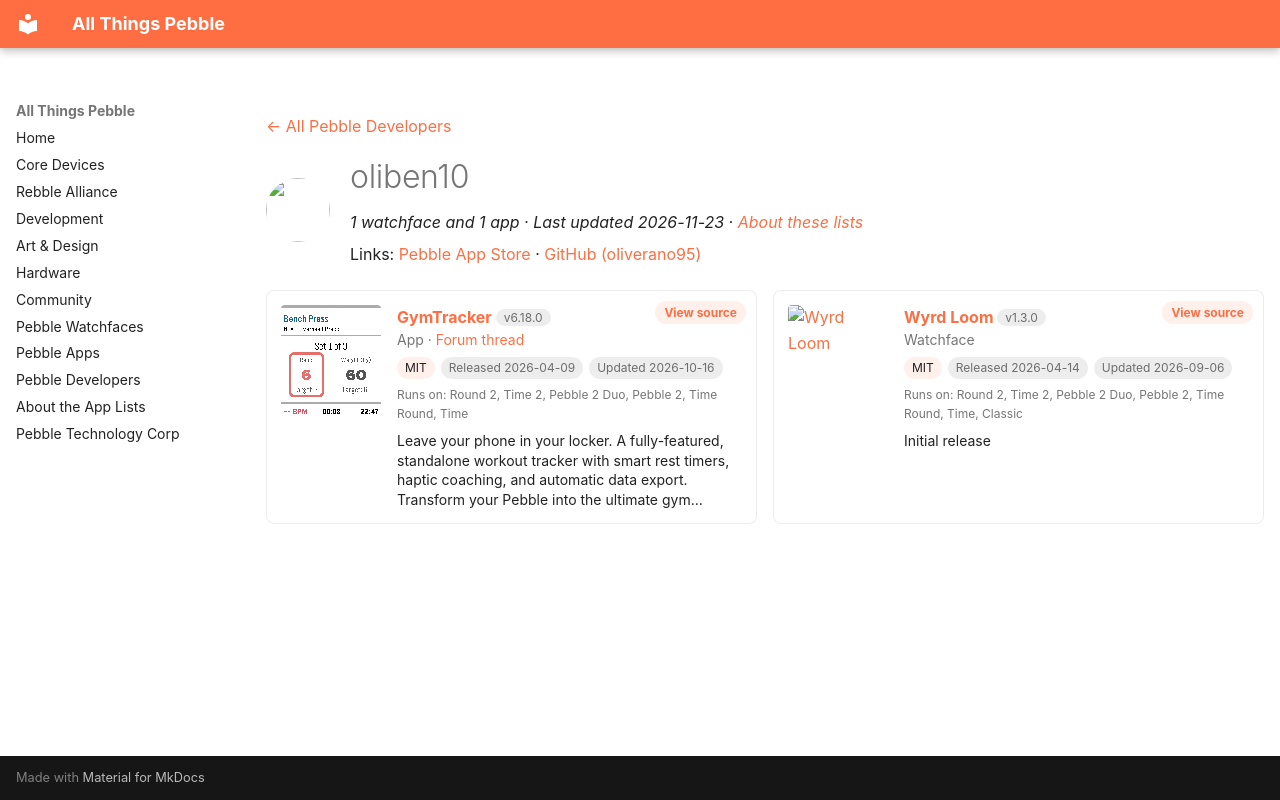

repository: saltedlolly/all-things-pebble · page: developers/oliben10.html · generator: mkdocs

---
title: "oliben10"
hide:
  - toc
---

<!-- Generated by scripts/update_app_directory.py: do not edit by hand -->
[← All Pebble Developers](../developers.md)

<div class="dev-header" markdown>
<img class="dev-avatar" src="https://github.com/oliverano95.png?size=128" alt="" width="64" height="64" loading="lazy" onerror="this.remove()">
<div class="dev-intro" markdown>

# oliben10

*1 watchface and 1 app · Last updated 2026-11-23 · [About these lists](../about-app-lists.md)*

Links: [Pebble App Store](https://apps.repebble.com/apps/dev/oliben10_3f84a76582738ea27551ffa7) · [GitHub (oliverano95)](https://github.com/oliverano95)

</div>
</div>

<div class="dev-controls" data-search-exclude hidden>
<div class="dev-filter" role="group" aria-label="Show"><button type="button" data-filter="all" aria-pressed="true">All <span>2</span></button><button type="button" data-filter="watchface" aria-pressed="false">Watchfaces <span>1</span></button><button type="button" data-filter="watchapp" aria-pressed="false">Apps <span>1</span></button></div>
<label class="dev-sort">Sort by <select><option value="updated">Recently updated</option><option value="released">Newest release</option><option value="title">A–Z</option></select></label>
</div>

<div class="app-grid dev-apps" data-search-exclude>
<div class="app-card" data-type="watchapp" data-title="gymtracker" data-released="2026-04-09" data-updated="2026-10-16">
<a class="app-shot" href="https://apps.repebble.com/0664a987078943a28f196064" data-search-exclude><img src="../images/apps/0664a987078943a28f196064.png" alt="GymTracker" loading="lazy"></a>
<div class="app-info">
<h2 class="app-name" id="app-0664a987078943a28f196064"><a href="https://apps.repebble.com/0664a987078943a28f196064">GymTracker</a> <span class="app-version" title="Latest version" data-search-exclude>v6.18.0</span></h2>
<a class="app-source" href="https://github.com/oliverano95/GymTracker" title="Source code" data-search-exclude>View source</a>
<div class="app-dev">App · <a href="https://forum.rebble.io/t/931" title="Discuss this app on the Rebble forum" data-search-exclude>Forum thread</a></div>
<div class="app-tags" data-search-exclude><span class="app-licence" title="Licence">MIT</span> <span title="First published in the app store">Released 2026-04-09</span> <span title="Latest release in the app store">Updated 2026-10-16</span></div>
<div class="app-watches" title="Supported watches" data-search-exclude>Runs on: Round 2, Time 2, Pebble 2 Duo, Pebble 2, Time Round, Time</div>
<p class="app-desc">Leave your phone in your locker. A fully-featured, standalone workout tracker with smart rest timers, haptic coaching, and automatic data export. Transform your Pebble into the ultimate gym…</p>
</div>
</div>
<div class="app-card" data-type="watchface" data-title="wyrd loom" data-released="2026-04-14" data-updated="2026-09-06">
<a class="app-shot" href="https://apps.repebble.com/f4e0bd13e8b14f2b8728ff22" data-search-exclude><img src="../images/apps/f4e0bd13e8b14f2b8728ff22.gif" alt="Wyrd Loom" loading="lazy"></a>
<div class="app-info">
<h2 class="app-name" id="app-f4e0bd13e8b14f2b8728ff22"><a href="https://apps.repebble.com/f4e0bd13e8b14f2b8728ff22">Wyrd Loom</a> <span class="app-version" title="Latest version" data-search-exclude>v1.3.0</span></h2>
<a class="app-source" href="https://github.com/oliverano95/WyrdLoom" title="Source code" data-search-exclude>View source</a>
<div class="app-dev">Watchface</div>
<div class="app-tags" data-search-exclude><span class="app-licence" title="Licence">MIT</span> <span title="First published in the app store">Released 2026-04-14</span> <span title="Latest release in the app store">Updated 2026-09-06</span></div>
<div class="app-watches" title="Supported watches" data-search-exclude>Runs on: Round 2, Time 2, Pebble 2 Duo, Pebble 2, Time Round, Time, Classic</div>
<p class="app-desc">Initial release</p>
</div>
</div>
</div>
